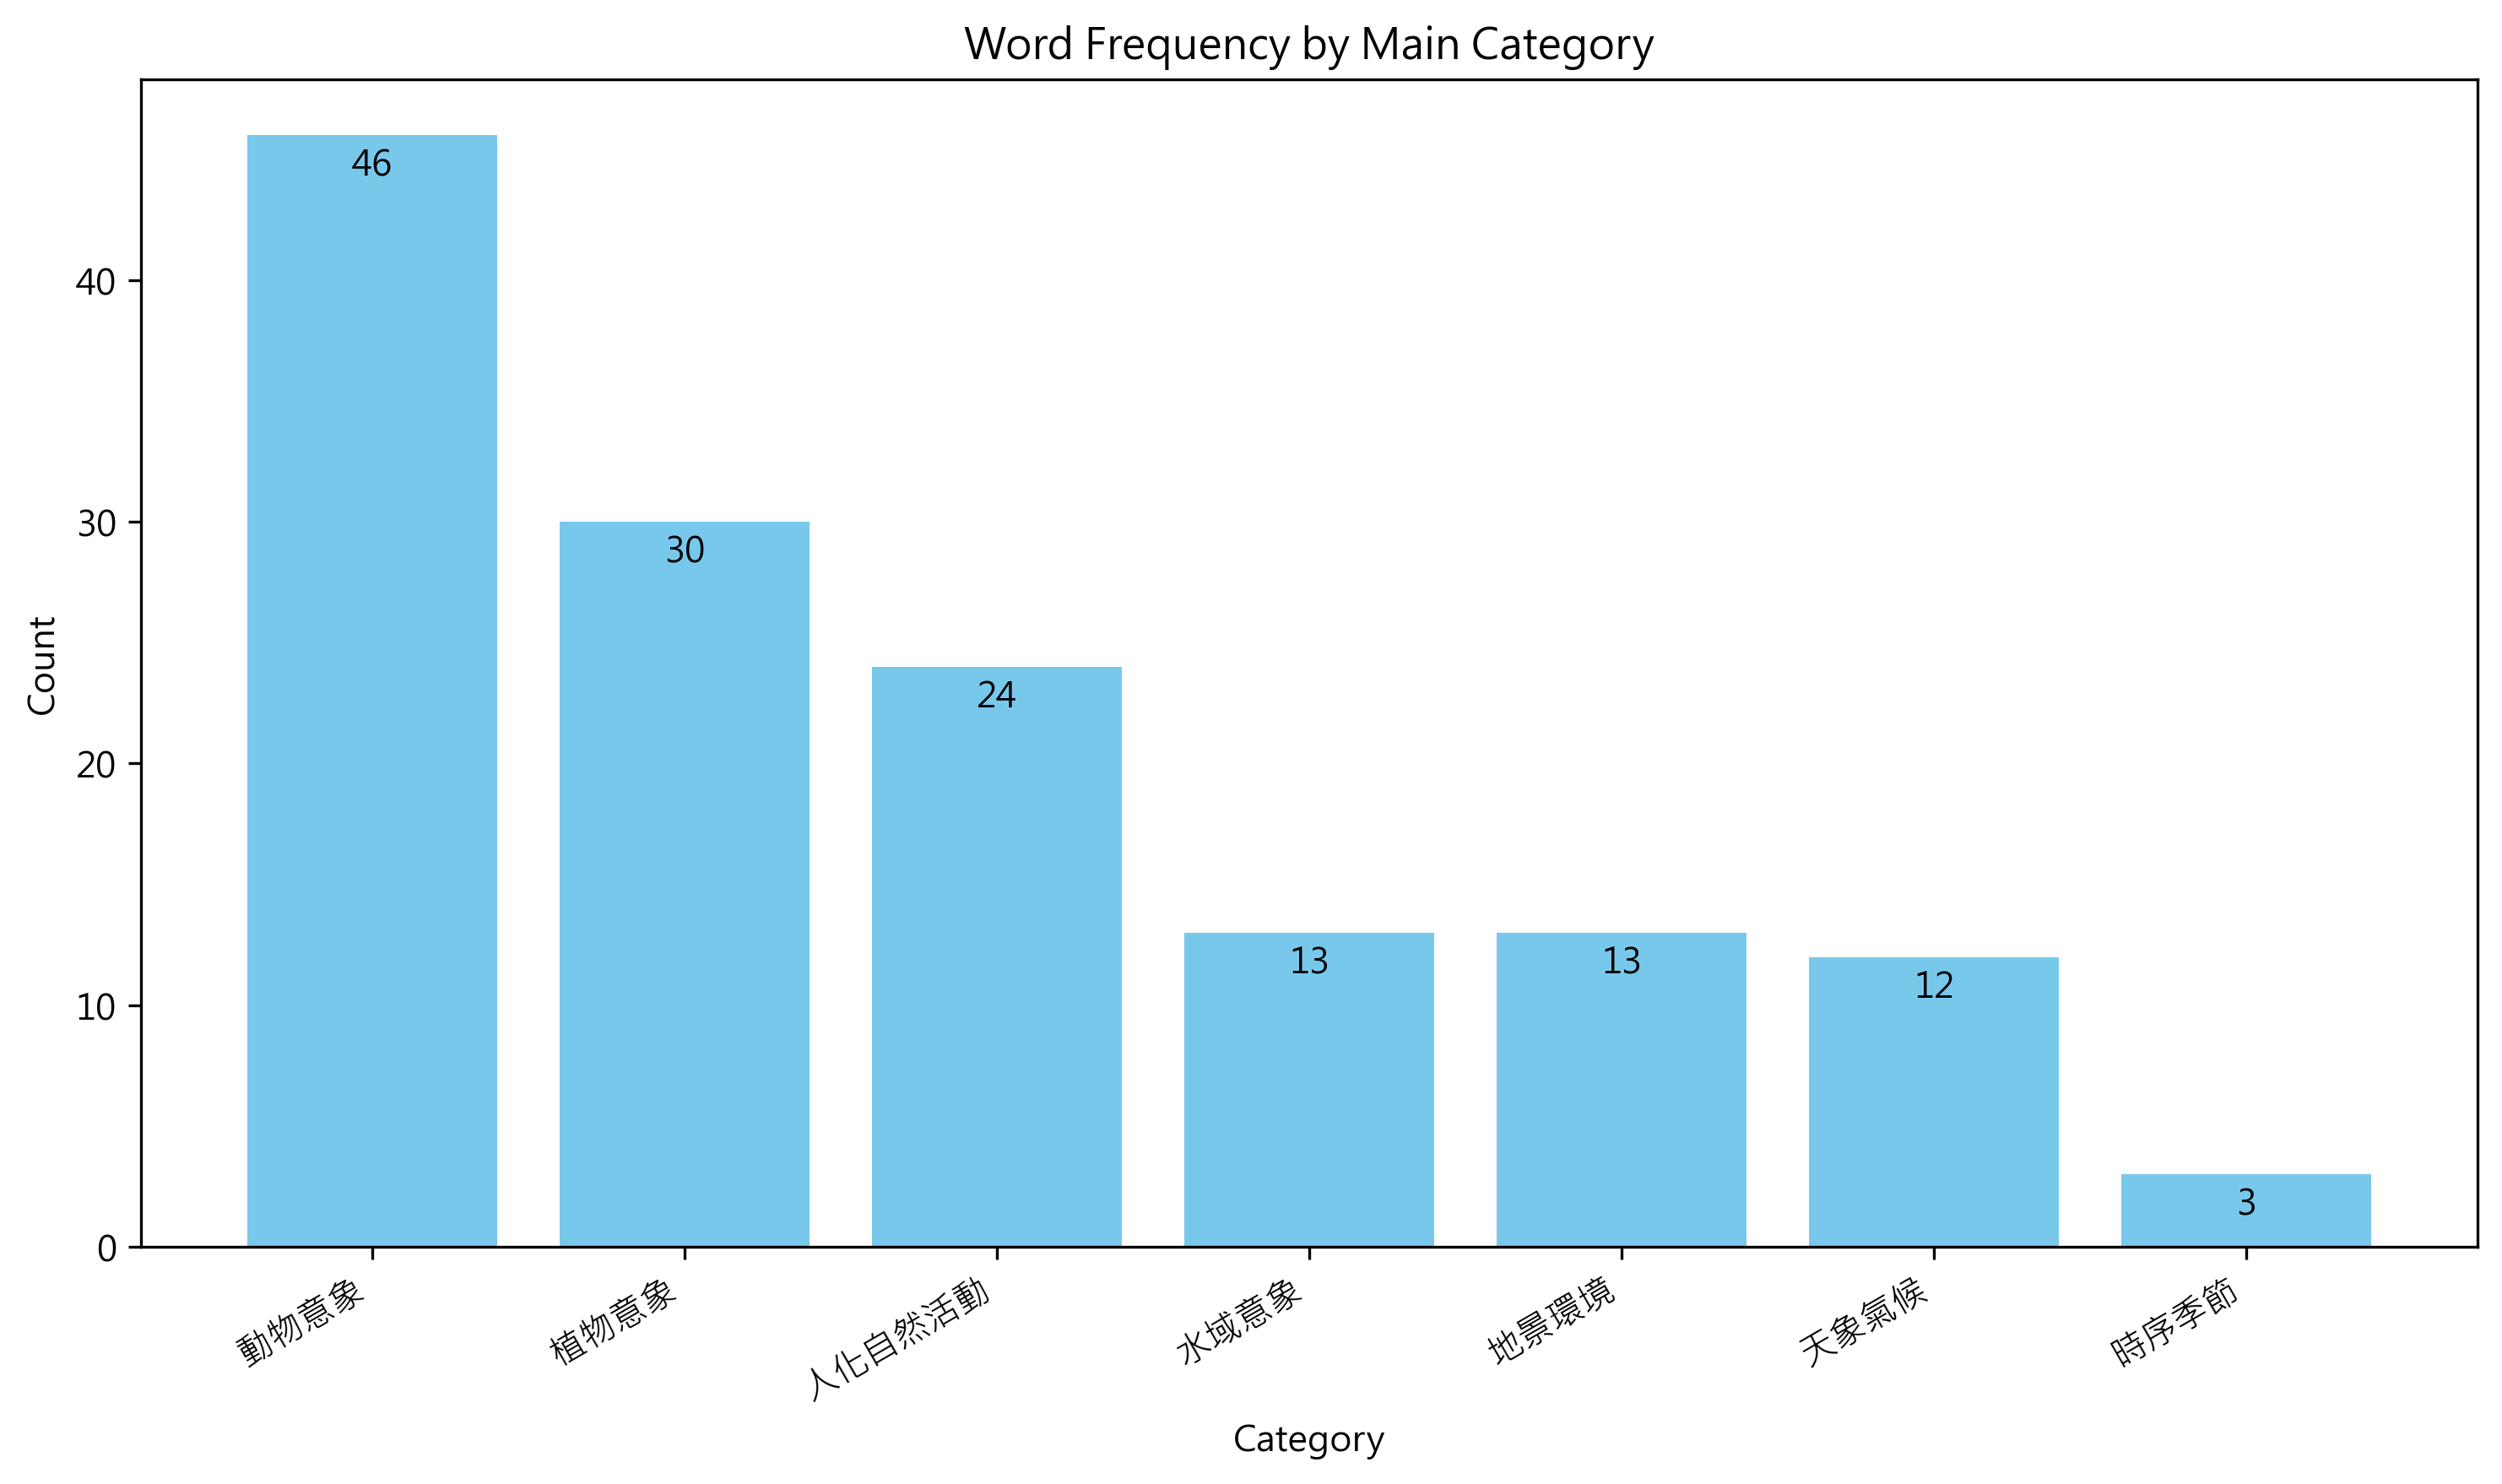

The data file committed next to this chart (first rows):
大類, 總數, 子類, 子類數
動物意象, 46, , 
, , 獸類, 27
, , 鳥禽, 16
, , 水禽, 2
, , 其他, 1
植物意象, 30, , 
, , 草本, 13
, , 木本, 11
, , 穀物, 6
人化自然活動, 24, , 
, , 漁獵, 9
, , 農事, 9
, , 採集, 6
水域意象, 13, , 
, , 水體, 13
地景環境, 13, , 
, , 山丘, 7
, , 原野, 4
, , 洲岸, 2
天象氣候, 12, , 
, , 天氣, 11
, , 天體, 1
時序季節, 3, , 
, , 時序, 3
